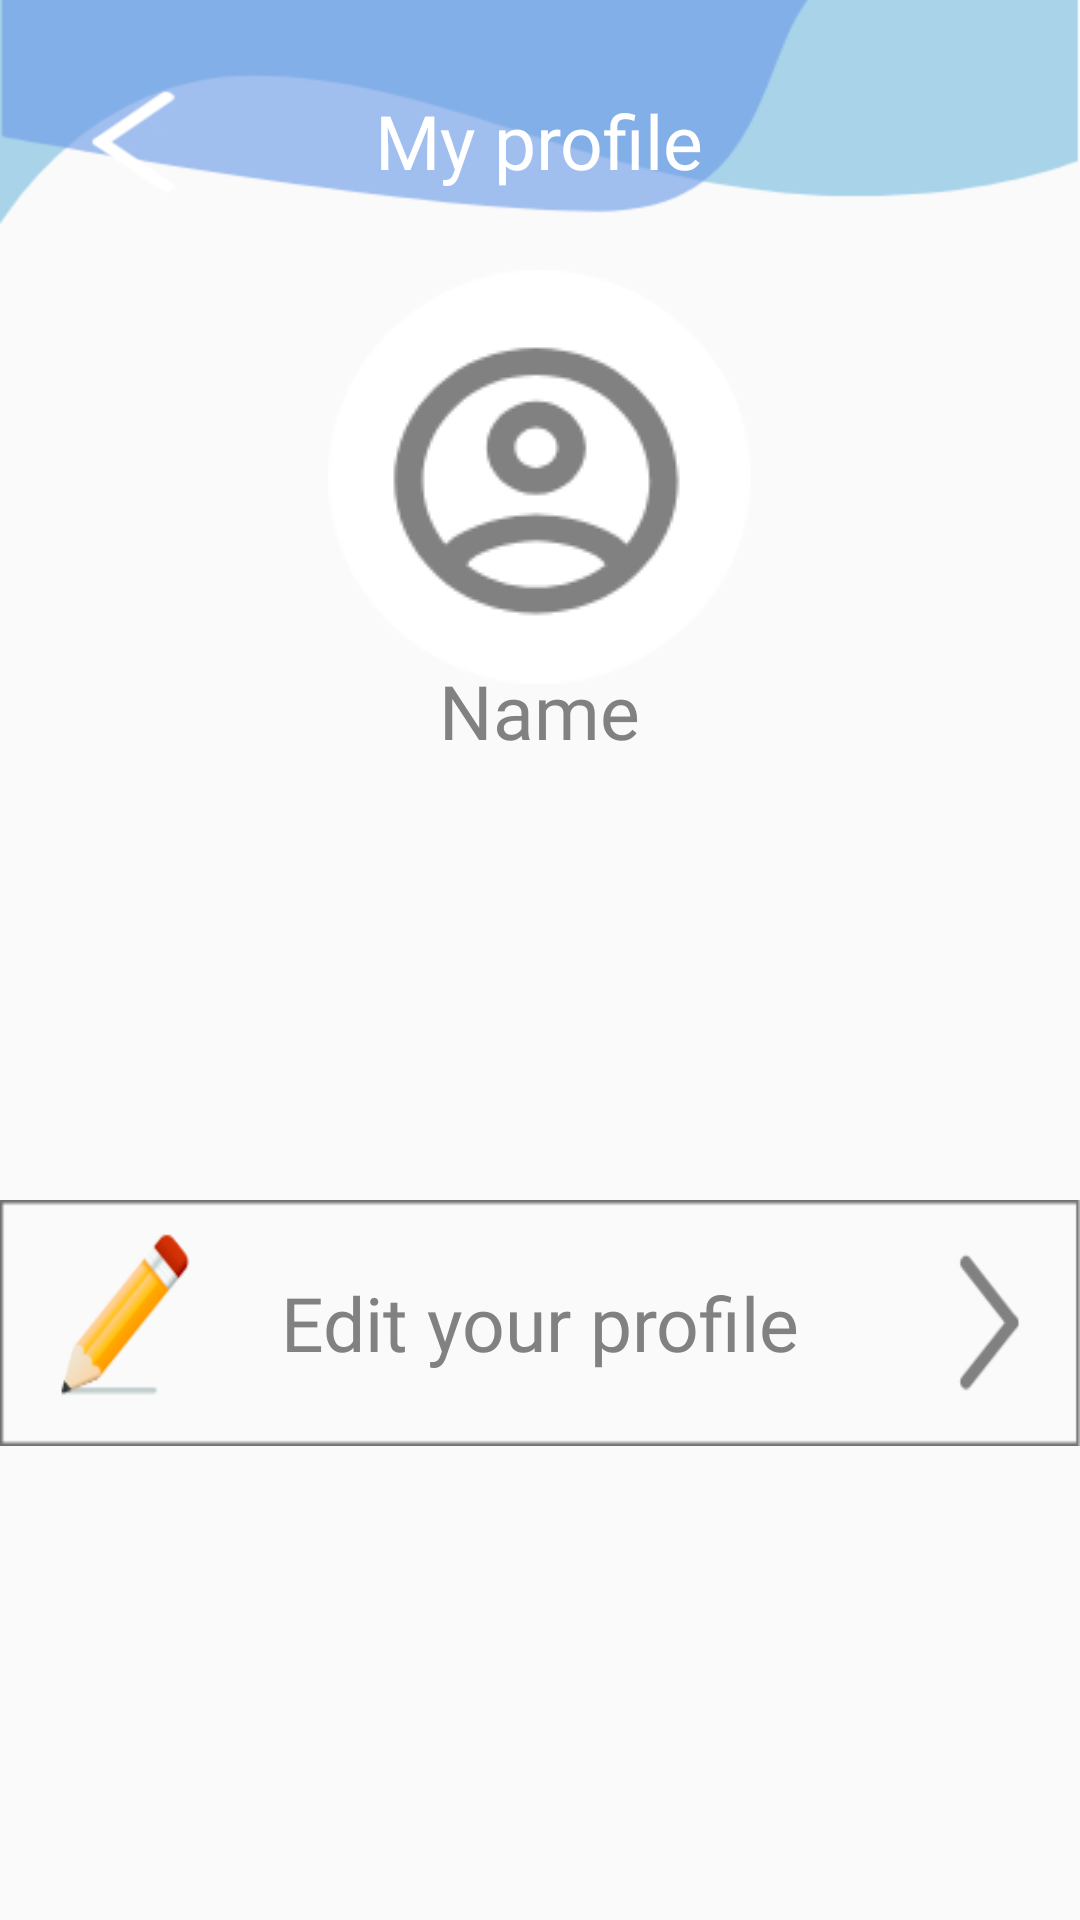

Here is an Android app screen rendered from its layout file. Give the layout XML and the strings, colors and styles it references.
<!-- AndroidManifest.xml: application theme AppTheme -->
<!-- res/layout/activity_profile.xml -->
<?xml version="1.0" encoding="utf-8"?>
<RelativeLayout xmlns:android="http://schemas.android.com/apk/res/android"
    xmlns:app="http://schemas.android.com/apk/res-auto"
    xmlns:tools="http://schemas.android.com/tools"
    android:layout_width="match_parent"
    android:layout_height="match_parent"
    android:background="@drawable/profilebackground"
    tools:context=".profile">


    <TextView
        android:id="@+id/profilePage"
        android:layout_width="wrap_content"
        android:layout_height="wrap_content"
        android:text="My profile"
        android:fontFamily="@font/gabriela"
        android:layout_centerHorizontal="true"
        android:textColor="#ffffff"
        android:textSize="25sp"
        android:layout_marginTop="30dp" />

    <Button
        android:id="@+id/backButton"
        android:layout_width="29dp"
        android:layout_height="35dp"
        android:layout_alignTop="@id/profilePage"
        android:layout_marginLeft="30dp"
        android:background="@drawable/back_arrow" />

    <Button
        android:id="@+id/edit"
        android:layout_width="match_parent"
        android:layout_height="82dp"
        android:layout_marginTop="400dp"
        android:background="@drawable/edit_group"
        android:text="Edit your profile"
        android:fontFamily="@font/gabriela"
        android:textSize="25sp"
        android:textColor="#818181"
        android:textAllCaps="false"/>

    <ImageView
        android:id="@+id/userimage1"
        android:layout_width="wrap_content"
        android:layout_height="wrap_content"
        app:srcCompat="@drawable/usericon"
        android:layout_centerHorizontal="true"
        android:layout_marginTop="90dp"/>

    <TextView
        android:id="@+id/name"
        android:layout_width="wrap_content"
        android:layout_height="wrap_content"
        android:text="Name"
        android:layout_centerHorizontal="true"
        android:layout_alignTop="@id/userimage1"
        android:textSize="25sp"
        android:textColor="#818181"
        android:layout_marginTop="130dp"
        android:fontFamily="@font/gabriela"/>


</RelativeLayout>
<!-- resources referenced by this layout -->
<resources>
  <!-- drawable back_arrow: png bitmap (drawable-v24, 564 bytes) -->
  <!-- drawable edit_group: png bitmap (drawable-v24, 5902 bytes) -->
  <!-- drawable profilebackground: png bitmap (drawable-v24, 16070 bytes) -->
  <!-- drawable usericon: png bitmap (drawable-v24, 6328 bytes) -->
  <style name="AppTheme" parent="Theme.AppCompat.Light.NoActionBar">
  
  
  
  
          <item name="colorPrimary">@color/colorPrimary</item>
          <item name="colorPrimaryDark">@color/colorPrimaryDark</item>
          <item name="colorAccent">@color/colorAccent</item>
  
  
      </style>
  <!-- not gathered from this repository: default colours our renderer supplied (Android Studio template values) -->
  <color name="colorPrimary">#FF6200EE</color>
  <color name="colorPrimaryDark">#FF3700B3</color>
  <color name="colorAccent">#FF03DAC5</color>
</resources>
